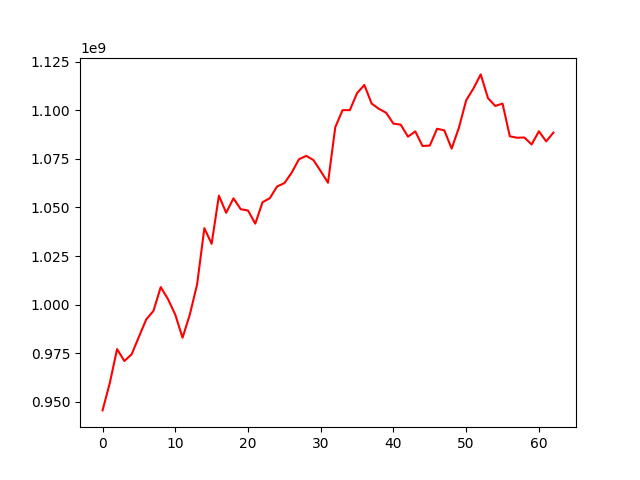

The table this chart was drawn from, first rows:
, 0
0, 945569627
1, 959712643
2, 977117983
3, 970981395
4, 974445181
5, 983421038
6, 992347886
7, 996785041
8, 1009020397
9, 1002821106
10, 994840715
11, 982967010
12, 994894593
13, 1010359922
14, 1039349654
15, 1031301467
16, 1056080249
17, 1047241142
18, 1054716864
19, 1049105813
20, 1048438769
21, 1041671421
22, 1052692496
23, 1054785896
24, 1060808457
25, 1062513982
26, 1067870049
27, 1074772349
28, 1076570732
29, 1074389527
30, 1068665467
31, 1062724961
32, 1091293981
33, 1100065280
34, 1100082632
35, 1108848925
36, 1113029714
37, 1103472110
38, 1100751310
39, 1098704626
40, 1093132050
41, 1092603924
42, 1086427423
43, 1089155901
44, 1081617106
45, 1081867210
46, 1090504079
47, 1089670174
48, 1080297559
49, 1091042507
50, 1105140599
51, 1111257093
52, 1118476113
53, 1106231397
54, 1102245491
55, 1103448296
56, 1086619103
57, 1085885621
58, 1086006511
59, 1082422842
... 3 more rows
